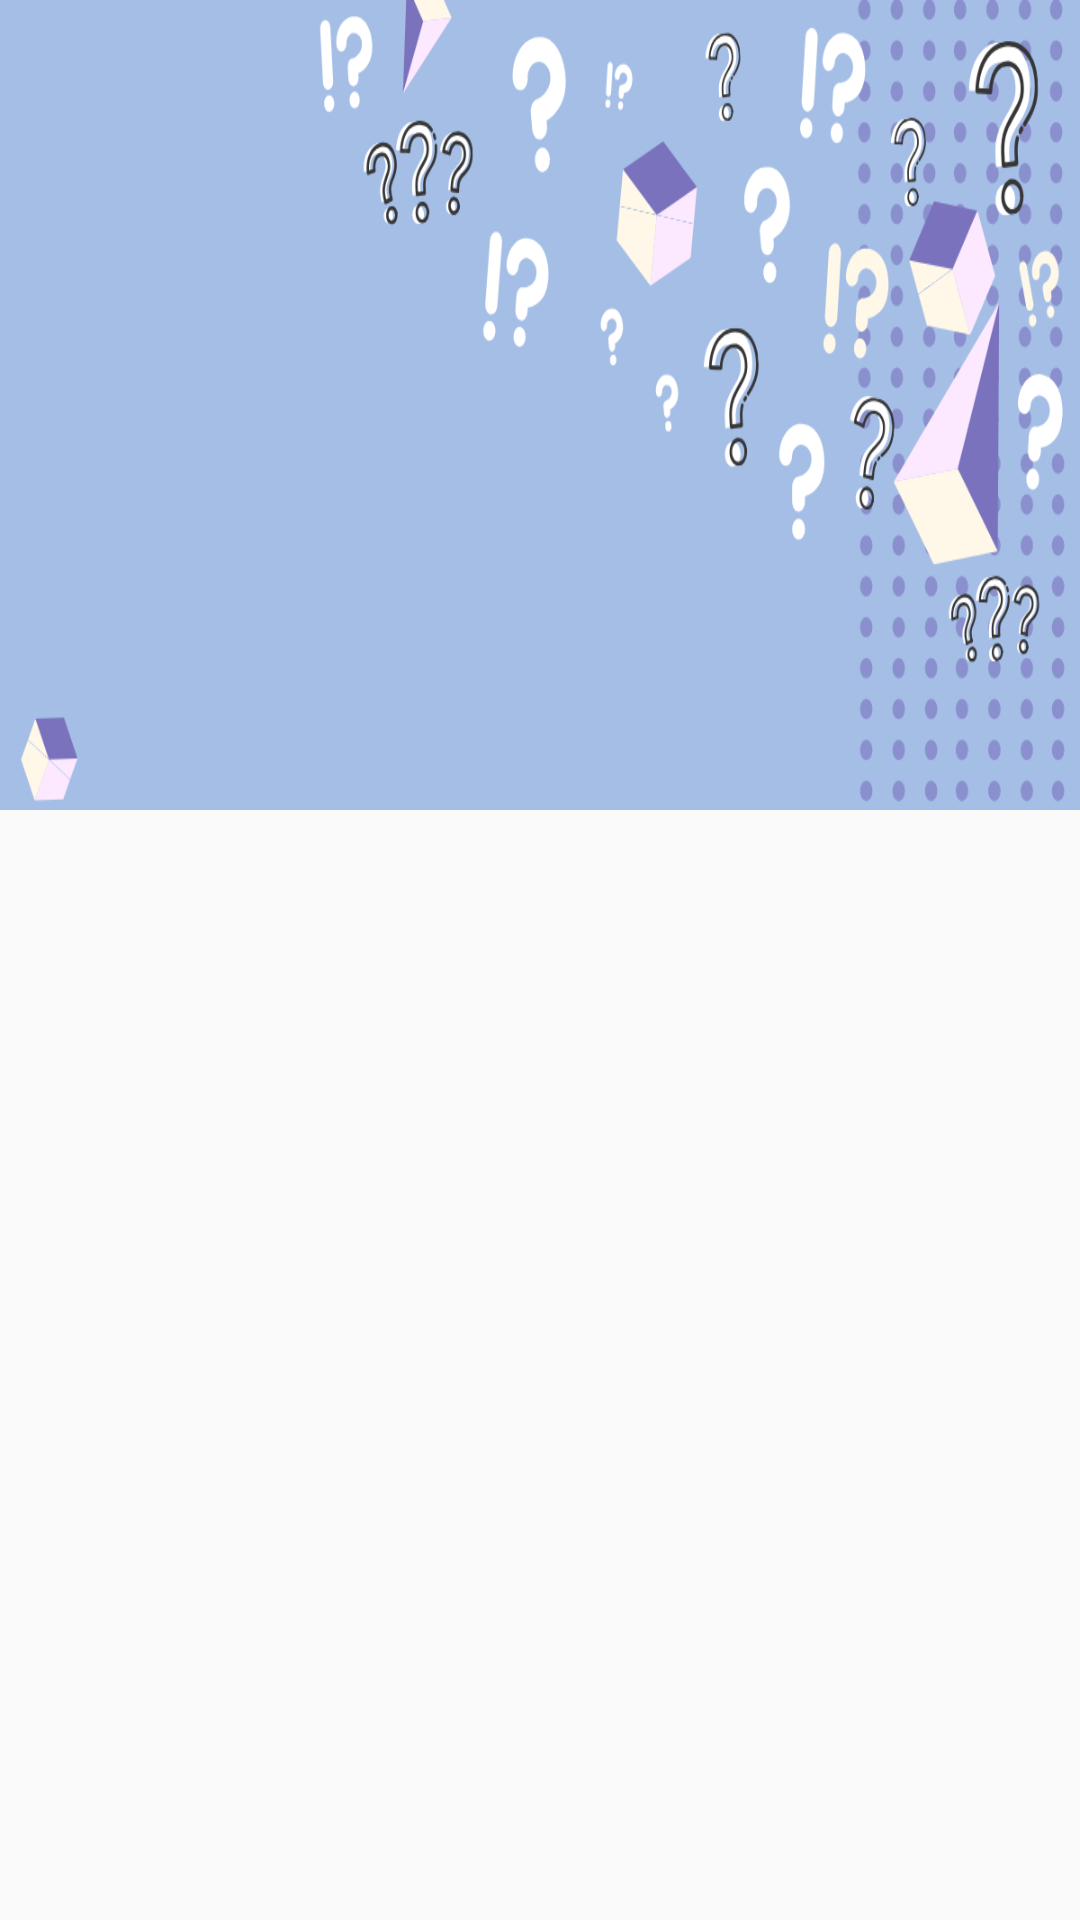

Layout XML and referenced resources for this Android screen:
<!-- AndroidManifest.xml: activity theme AppTheme.NoActionBar -->
<!-- res/layout/activity_preguntas_f.xml -->
<?xml version="1.0" encoding="utf-8"?>
<androidx.coordinatorlayout.widget.CoordinatorLayout
    xmlns:android="http://schemas.android.com/apk/res/android"
    xmlns:app="http://schemas.android.com/apk/res-auto"
    xmlns:tools="http://schemas.android.com/tools"
    android:layout_width="match_parent"
    android:layout_height="match_parent"
    android:fitsSystemWindows="true"
    tools:context=".PreguntasFActivity">

    <com.google.android.material.appbar.AppBarLayout
        android:id="@+id/app_bar"
        android:layout_width="match_parent"
        android:layout_height="wrap_content"
        android:fitsSystemWindows="true"
        android:theme="@style/AppTheme.AppBarOverlay">

        <com.google.android.material.appbar.CollapsingToolbarLayout
            android:id="@+id/toolbar_layout"
            android:layout_width="match_parent"
            android:layout_height="270dp"
            android:fitsSystemWindows="true"
            app:contentScrim="?attr/colorPrimary"
            app:layout_scrollFlags="scroll|exitUntilCollapsed"
            app:toolbarId="@+id/toolbar"
            >

            <ImageView
                android:layout_width="match_parent"
                android:layout_height="match_parent"
                android:scaleType="fitXY"
                android:id="@+id/tool_photo"
                android:background="@drawable/fondopreguntas"
                android:paddingBottom="10dp"/>

            <androidx.appcompat.widget.Toolbar
                android:id="@+id/toolbar"
                android:layout_width="match_parent"
                android:layout_height="?attr/actionBarSize"
                app:layout_collapseMode="pin"
                app:popupTheme="@style/AppTheme.PopupOverlay"/>

        </com.google.android.material.appbar.CollapsingToolbarLayout>
    </com.google.android.material.appbar.AppBarLayout>

    <androidx.core.widget.NestedScrollView
        android:layout_width="match_parent"
        android:layout_height="match_parent"
        app:layout_behavior="@string/appbar_scrolling_view_behavior"
        android:focusableInTouchMode="true">
            <LinearLayout
                android:layout_width="match_parent"
                android:layout_height="match_parent">

                <ExpandableListView
                    android:id="@+id/expandableListView"
                    android:layout_width="match_parent"
                    android:layout_height="600dp" />

            </LinearLayout>

    </androidx.core.widget.NestedScrollView>
</androidx.coordinatorlayout.widget.CoordinatorLayout>
<!-- resources referenced by this layout -->
<resources>
  <!-- drawable fondopreguntas: png bitmap (drawable, 101064 bytes) -->
  <style name="AppTheme.AppBarOverlay" parent="ThemeOverlay.AppCompat.Dark.ActionBar">
          <item name="colorControlNormal">@color/whiteTextColor</item>
      </style>
  <style name="AppTheme.PopupOverlay" parent="ThemeOverlay.AppCompat.Light">
          <item name="android:textColor">#000000</item>
      </style>
  <style name="AppTheme.NoActionBar">
          <item name="windowActionBar">false</item>
          <item name="windowNoTitle">true</item>
      </style>
  <color name="whiteTextColor">#fff</color>
</resources>
